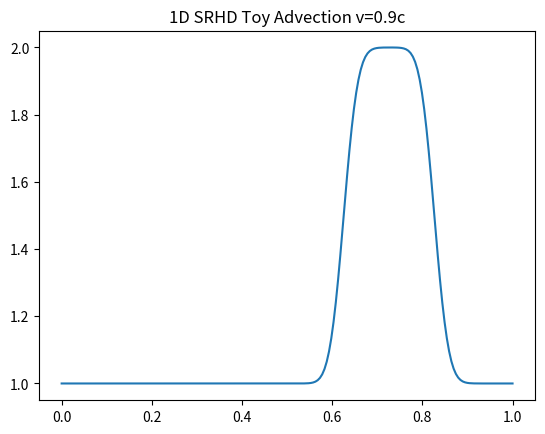

Reproduce this figure in Python.
%matplotlib inline
import numpy as np
import matplotlib.pyplot as plt

# 1D Special Relativistic Hydrodynamics (Toy Model - Advection of density)
N = 200
x = np.linspace(0, 1, N)
dx = x[1] - x[0]
rho = np.ones(N)
rho[(x > 0.4) & (x < 0.6)] = 2.0
v = np.full(N, 0.9) # v/c = 0.9

W = 1 / np.sqrt(1 - v**2)
D = rho * W

dt = dx * 0.5
for _ in range(100):
    F = D * v
    D[1:-1] -= (dt/dx) * (F[1:-1] - F[:-2]) # Upwind

rho = D / W

plt.plot(x, rho)
plt.title('1D SRHD Toy Advection v=0.9c')
plt.savefig('Relatividad_HPC_3_output.png')
